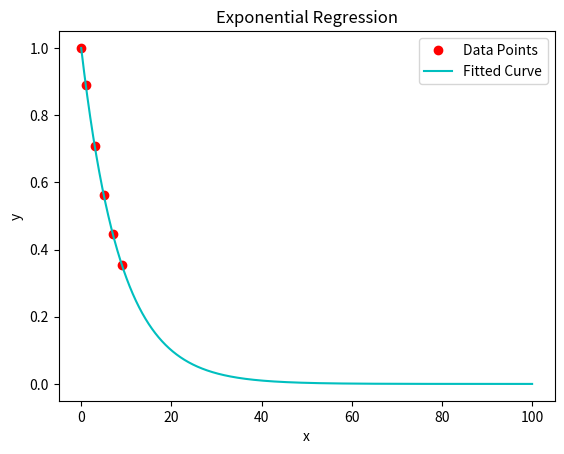

Recreate this plot in Python.
from math import exp
from math import e
import matplotlib.pyplot as pt
import numpy as np

# Bisection Required for Exponential Model
def EquationForBisectionSolve(xvalues, yvalues, current_guess):
    # y = ae^(bx)
    # We are solving for b
    # a = sum_y_ebx / sum_e2bx
    # sum_x_y_ebx - a * sum_x_e2bx = 0, first solve for b, then you will get a (1)
    
    ret = 0
    numerator_a, denominator_a, mult = 0, 0, 0
    n = len(xvalues)
    for i in range(n):
        ret = ret + xvalues[i] * yvalues[i] * exp(current_guess * xvalues[i])
        numerator_a = numerator_a + exp(current_guess*xvalues[i])*yvalues[i]  
        denominator_a = denominator_a + exp(2*current_guess*xvalues[i])
        mult = mult + exp(2*current_guess*xvalues[i]) * xvalues[i]
    ret = ret - (numerator_a/denominator_a) * mult
    return ret
    
def bisection(low, high, xvalues, yvalues, error_limit = 0.001, max_iteration = 50):
    step = 1
    mid = (low + high) / 2
    error = None

    while True:
        old_mid = mid
        mid = (low + high) / 2
        val_l = EquationForBisectionSolve(xvalues, yvalues, low)
        val_m = EquationForBisectionSolve(xvalues, yvalues, mid)
        if val_l * val_m < 0:
            high = mid
        else:
            low = mid
        if step > 1:
            error = abs(((mid - old_mid) / mid) * 100)
        if step > max_iteration or (step > 1 and error <= error_limit):
            return mid
        step += 1
        
def exponential_regression(xvalues, yvalues):
    # y = a*exp(bx)
    # a = sum_y_ebx / sum_e2bx
    # sum_x_y_ebx - a * sum_x_e2bx = 0, first solve for b, then you will get a (1)
    # terms are numbered from equation (1)
    
    n = len(xvalues)
    b = bisection(-50, 50, xvalues, yvalues)
    sum_y_ebx, sum_e2bx = 0, 0
    for i in range(n):
        sum_y_ebx = sum_y_ebx + yvalues[i] * exp(b*xvalues[i])
        sum_e2bx = sum_e2bx + exp(2*b*xvalues[i])
    a = sum_y_ebx / sum_e2bx
    
    # Let's do the plot
    pt.plot(xvalues, yvalues, "ro")
    xvals_np = np.arange(0, 100, 0.01)
    # exp() does not work with np arrays
    pt.plot(xvals_np, a*(e**(b*xvals_np)), "c-")
    pt.legend(["Data Points", "Fitted Curve"])
    pt.title("Exponential Regression")
    pt.xlabel("x")
    pt.ylabel("y")
    pt.show()
    
    return (a, b)


print(exponential_regression([0, 1, 3, 5, 7, 9], [1.000, 0.891, 0.708, 0.562, 0.447, 0.355]))
        
        